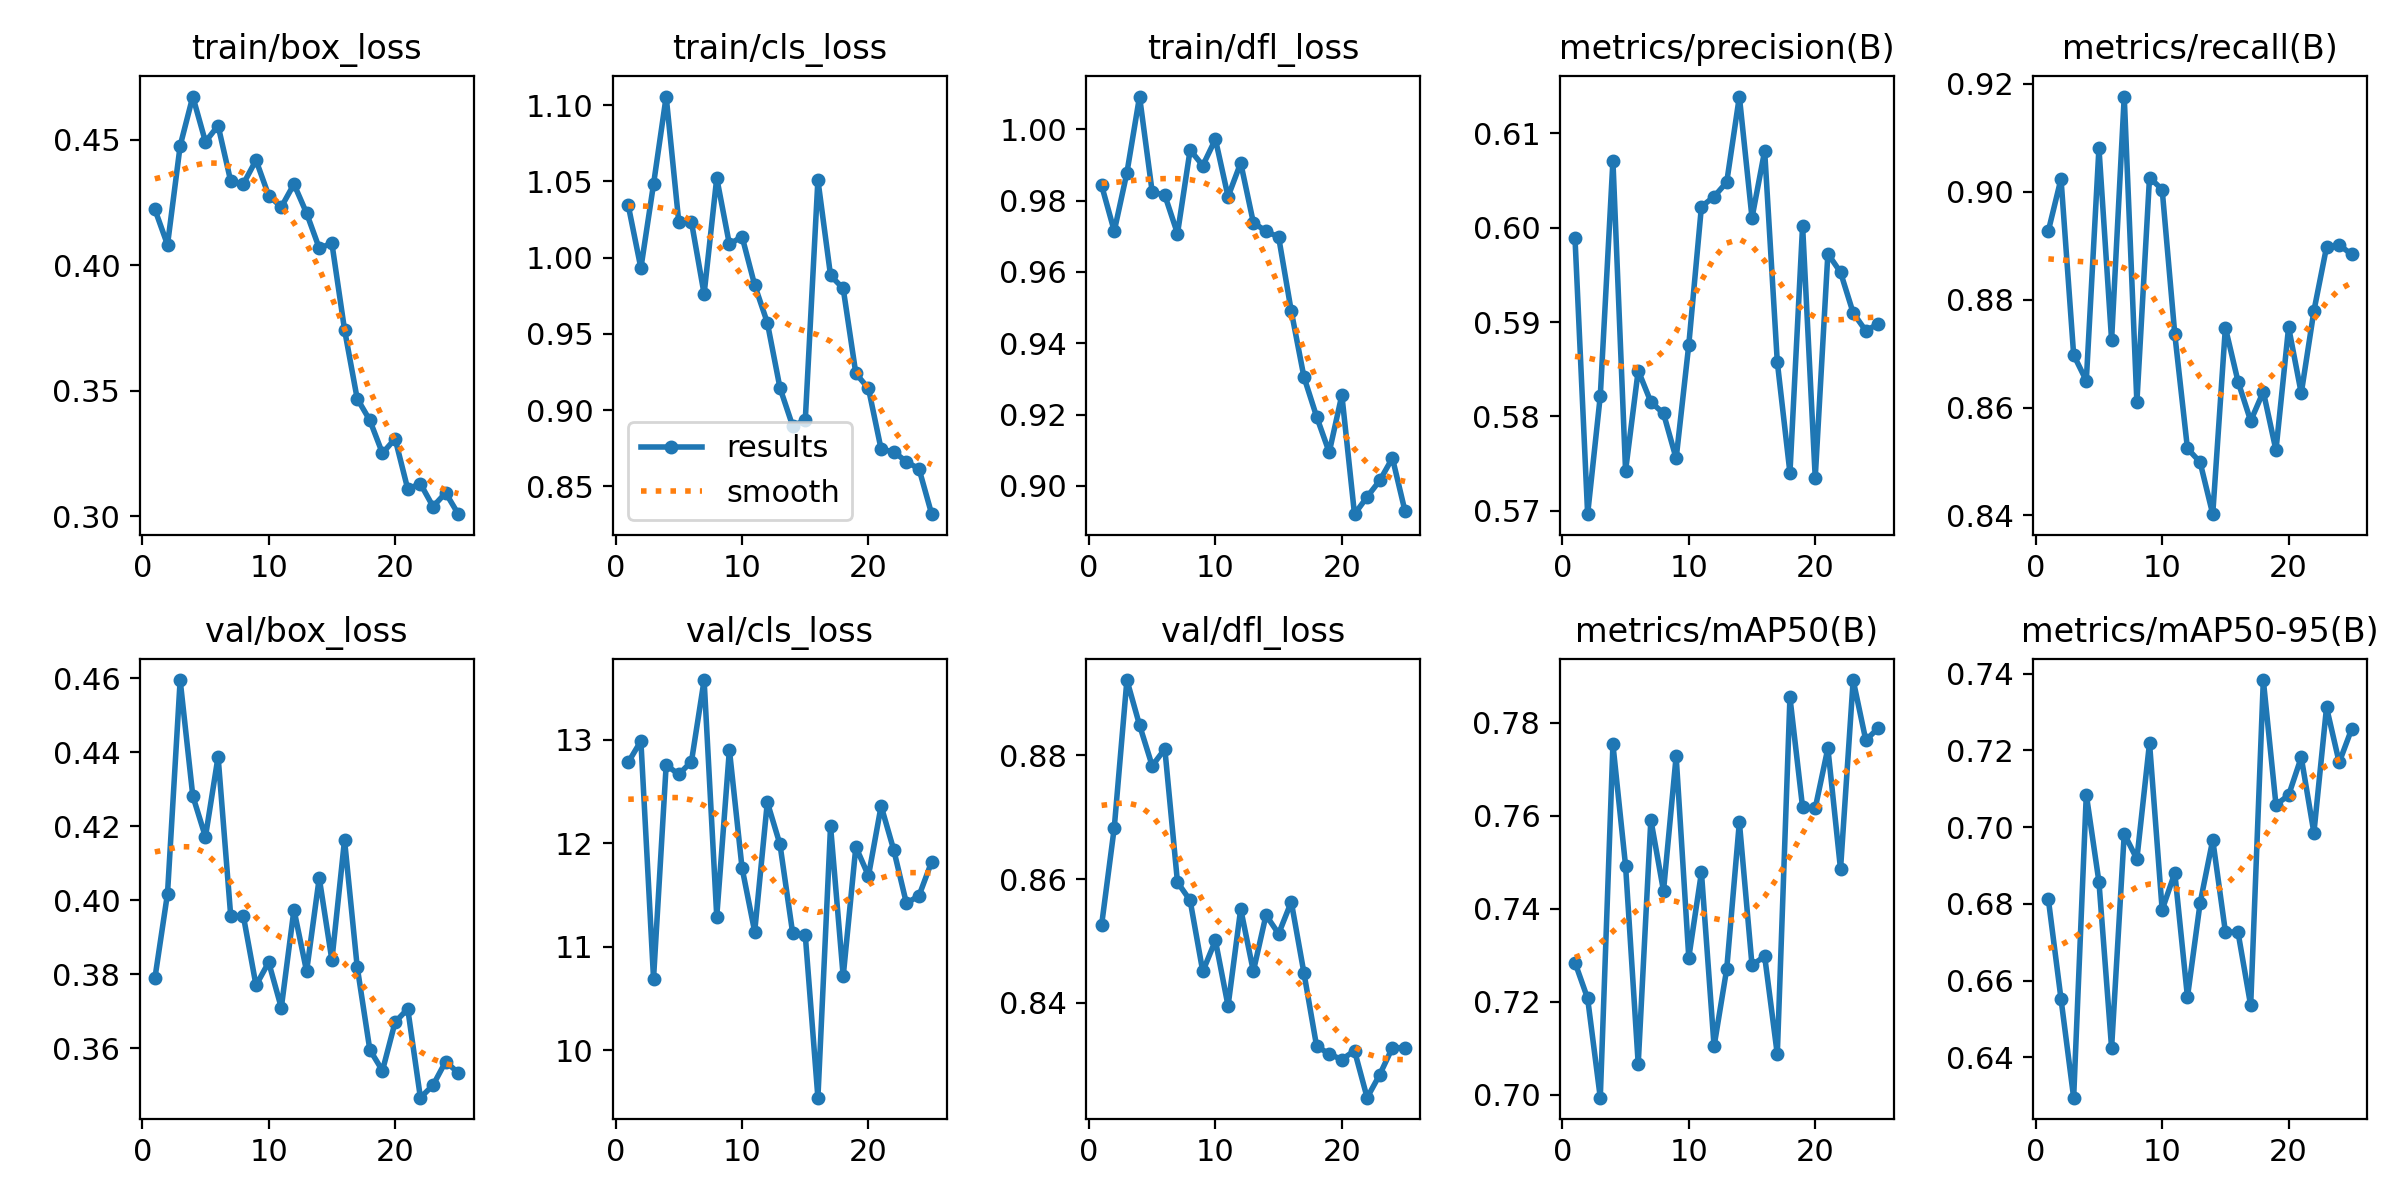

Data behind this chart, as committed beside it:
epoch, train/box_loss, train/cls_loss, train/dfl_loss, metrics/precision(B), metrics/recall(B), metrics/mAP50(B), metrics/mAP50-95(B), val/box_loss, val/cls_loss, val/dfl_loss, lr/pg0, lr/pg1, lr/pg2
1, 0.4222, 1.034, 0.9843, 0.5989, 0.8928, 0.7285, 0.6812, 0.3788, 12.78, 0.8526, 8.658e-05, 8.658e-05, 8.658e-05
2, 0.4081, 0.9931, 0.9715, 0.5696, 0.9024, 0.7207, 0.6552, 0.4018, 12.99, 0.8683, 0.0001695, 0.0001695, 0.0001695
3, 0.4475, 1.048, 0.9878, 0.5822, 0.8698, 0.6994, 0.6295, 0.4595, 10.69, 0.8922, 0.0002453, 0.0002453, 0.0002453
4, 0.4671, 1.106, 1.009, 0.6071, 0.865, 0.7754, 0.7085, 0.4282, 12.75, 0.8849, 0.0002934, 0.0002934, 0.0002934
5, 0.4491, 1.023, 0.9824, 0.5743, 0.9081, 0.7493, 0.6857, 0.4171, 12.66, 0.8783, 0.0002803, 0.0002803, 0.0002803
6, 0.4555, 1.023, 0.9815, 0.5849, 0.8725, 0.7067, 0.6425, 0.4388, 12.79, 0.881, 0.0002671, 0.0002671, 0.0002671
7, 0.4334, 0.9761, 0.9708, 0.5815, 0.9176, 0.7592, 0.6982, 0.3957, 13.57, 0.8595, 0.0002539, 0.0002539, 0.0002539
8, 0.4324, 1.052, 0.9942, 0.5803, 0.861, 0.7439, 0.6917, 0.3957, 11.29, 0.8566, 0.0002407, 0.0002407, 0.0002407
9, 0.4418, 1.009, 0.9898, 0.5756, 0.9026, 0.7728, 0.7219, 0.377, 12.9, 0.8451, 0.0002275, 0.0002275, 0.0002275
10, 0.4277, 1.014, 0.9972, 0.5876, 0.9004, 0.7295, 0.6784, 0.3832, 11.76, 0.8501, 0.0002143, 0.0002143, 0.0002143
11, 0.4231, 0.9819, 0.9811, 0.6022, 0.8736, 0.7479, 0.6881, 0.3709, 11.14, 0.8395, 0.0002011, 0.0002011, 0.0002011
12, 0.4323, 0.9573, 0.9906, 0.6033, 0.8524, 0.7105, 0.6557, 0.3974, 12.39, 0.8552, 0.0001879, 0.0001879, 0.0001879
13, 0.4207, 0.9145, 0.9739, 0.6048, 0.8499, 0.7271, 0.6802, 0.3808, 11.99, 0.8451, 0.0001748, 0.0001748, 0.0001748
14, 0.4068, 0.8896, 0.9714, 0.6139, 0.8402, 0.7587, 0.6967, 0.406, 11.13, 0.8542, 0.0001616, 0.0001616, 0.0001616
15, 0.4087, 0.8932, 0.9698, 0.601, 0.8748, 0.7279, 0.6727, 0.3838, 11.11, 0.8512, 0.0001484, 0.0001484, 0.0001484
16, 0.3743, 1.051, 0.949, 0.6081, 0.8648, 0.7298, 0.6726, 0.4163, 9.541, 0.8563, 0.0001352, 0.0001352, 0.0001352
17, 0.3469, 0.9882, 0.9306, 0.5858, 0.8575, 0.7087, 0.6535, 0.382, 12.16, 0.8448, 0.000122, 0.000122, 0.000122
18, 0.3382, 0.9797, 0.9195, 0.574, 0.8629, 0.7855, 0.7383, 0.3596, 10.71, 0.833, 0.0001088, 0.0001088, 0.0001088
19, 0.3251, 0.924, 0.9094, 0.6002, 0.8521, 0.7618, 0.7058, 0.3539, 11.96, 0.8317, 9.5638e-05, 9.5638e-05, 9.5638e-05
20, 0.3309, 0.9142, 0.9255, 0.5735, 0.8749, 0.7617, 0.7083, 0.367, 11.68, 0.8308, 8.2451e-05, 8.2451e-05, 8.2451e-05
21, 0.3108, 0.8743, 0.8921, 0.5972, 0.8627, 0.7746, 0.7182, 0.3706, 12.36, 0.8323, 6.9264e-05, 6.9264e-05, 6.9264e-05
22, 0.313, 0.8726, 0.8969, 0.5953, 0.8779, 0.7485, 0.6985, 0.3466, 11.93, 0.8247, 5.6077e-05, 5.6077e-05, 5.6077e-05
23, 0.3039, 0.8662, 0.9015, 0.591, 0.8897, 0.7892, 0.7312, 0.35, 11.42, 0.8284, 4.289e-05, 4.289e-05, 4.289e-05
24, 0.3093, 0.8613, 0.9078, 0.5891, 0.8901, 0.7763, 0.7168, 0.3564, 11.49, 0.8327, 2.9704e-05, 2.9704e-05, 2.9704e-05
25, 0.3008, 0.8317, 0.8928, 0.5898, 0.8884, 0.7789, 0.7257, 0.3533, 11.82, 0.8327, 1.6517e-05, 1.6517e-05, 1.6517e-05
